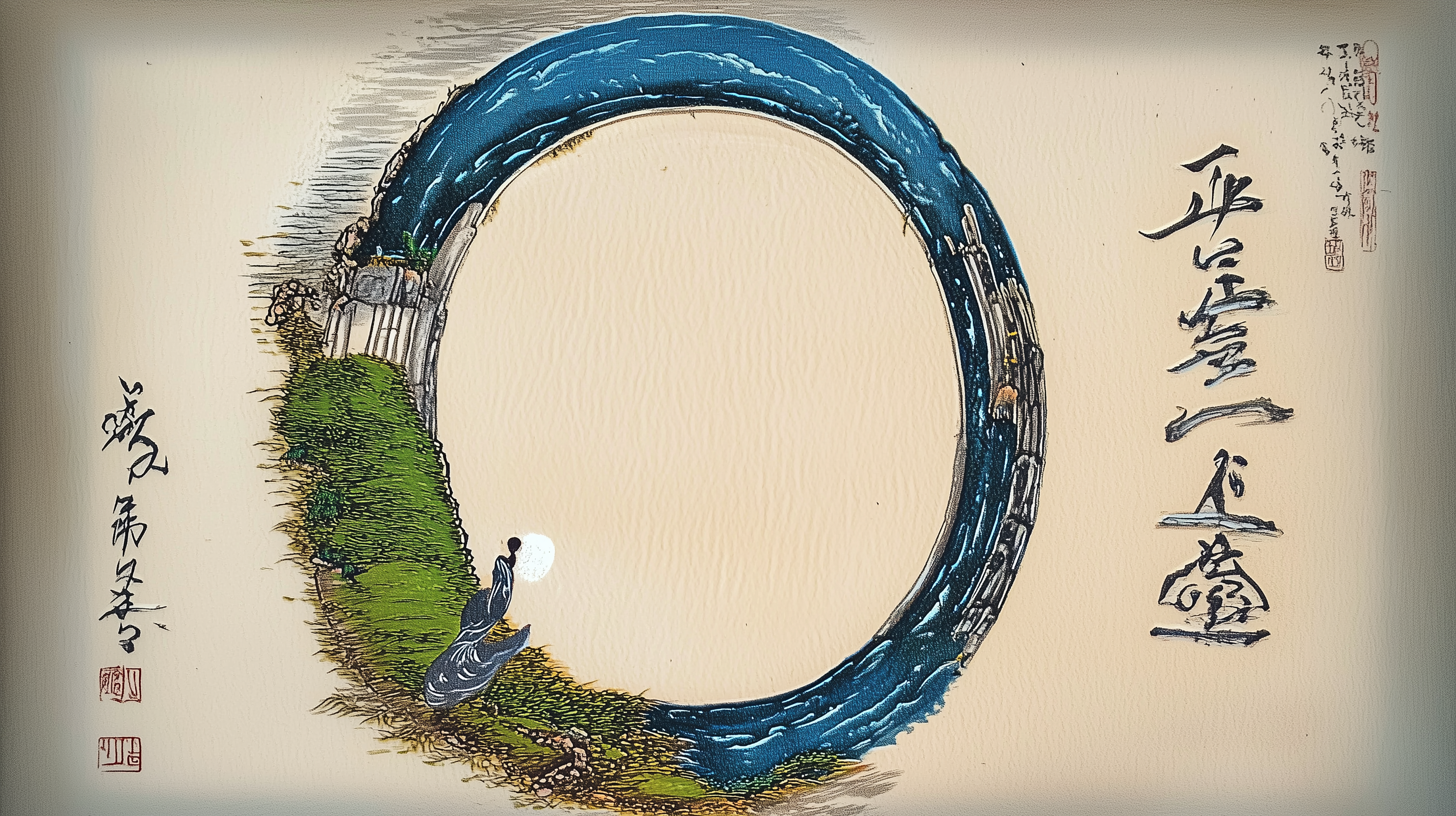
Generation parameters embedded in this image by Midjourney (PNG 'Description' text chunk):
A painting of the letter "O" with an ancient river within it, surrounded by green grass and trees on both sides. The circle is filled with blue water and has two people sitting at its edge. It features colorful ink wash paintings with meticulous brushwork and a white background. A small piece forms part of a larger area. High resolution. Flat view. --ar 91:51 --v 6.1 Job ID: 82899e92-963b-446d-b0d1-fb227a1f4b3f